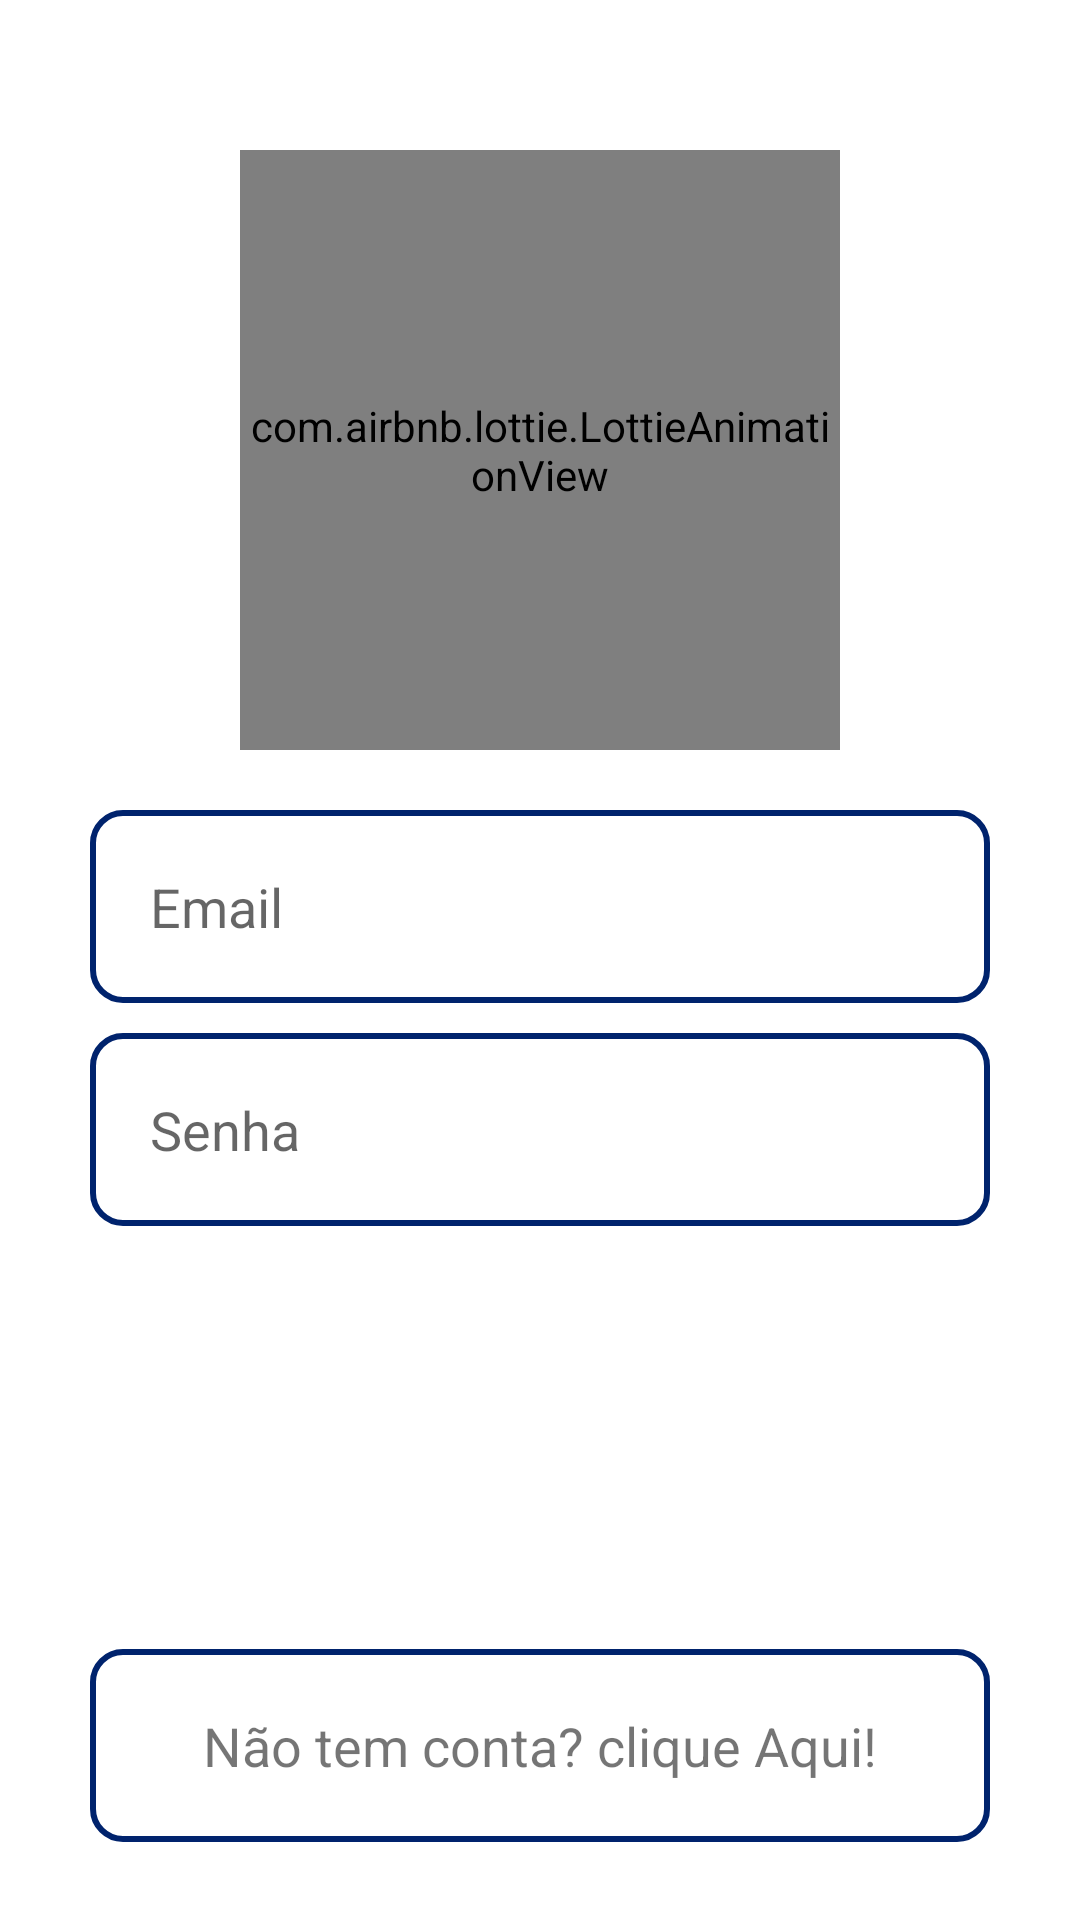

This screen was rendered from an Android layout file. Write that file and the resources it references.
<!-- AndroidManifest.xml: application theme Theme.AgendaContatos -->
<!-- res/layout/activity_form_login.xml -->
<?xml version="1.0" encoding="utf-8"?>
<LinearLayout xmlns:android="http://schemas.android.com/apk/res/android"
    xmlns:app="http://schemas.android.com/apk/res-auto"
    xmlns:tools="http://schemas.android.com/tools"
    android:layout_width="match_parent"
    android:layout_height="match_parent"
    android:orientation="vertical"
    tools:context="activity.FormLogin">
    <com.airbnb.lottie.LottieAnimationView
        android:layout_width="200dp"
        android:layout_height="200dp"
        app:lottie_rawRes="@raw/logo"
        app:lottie_autoPlay="true"
        app:lottie_loop="true"
        android:layout_gravity="center"
        android:layout_marginTop="50dp"
        />
    <EditText
        android:id="@+id/txtEmail"
        android:layout_width="match_parent"
        android:layout_height="wrap_content"
        android:hint="@string/email"
        android:padding="20dp"
        android:background="@drawable/bg_edi_tex"
        android:layout_marginTop="20dp"
        android:layout_marginStart="30dp"
        android:layout_marginEnd="30dp"
        android:inputType="textEmailAddress"
        />
    <EditText
        android:id="@+id/txtSenha"
        android:layout_width="match_parent"
        android:layout_height="wrap_content"
        android:hint="@string/senha"
        android:padding="20dp"
        android:layout_marginEnd="30dp"
        android:layout_marginStart="30dp"
        android:layout_marginTop="10dp"
        android:inputType="textPassword"
        android:background="@drawable/bg_edi_tex"
        />
    <TextView
        android:id="@+id/txtErro"
        android:layout_width="match_parent"
        android:layout_height="wrap_content"
        android:text=""
        android:textSize="16sp"
        android:textStyle="bold"
        android:layout_marginTop="5dp"
        android:layout_marginStart="30dp"
        android:layout_marginEnd="30dp"
        />
    <Button
        android:id="@+id/bt_entrar"
        android:layout_width="match_parent"
        android:layout_height="wrap_content"
        android:text="@string/bt_entrar"
        android:textColor="@color/white"
        android:textSize="18sp"
        android:textStyle="bold"
        android:textAllCaps="false"
        android:padding="15dp"
        android:layout_margin="30dp"
        android:background="@drawable/bg_button"
        />
    <TextView
        android:id="@+id/txt_cadastrar"
        android:layout_width="match_parent"
        android:layout_height="wrap_content"
        android:text="@string/txt_cadastrar"
        android:gravity="center"
        android:padding="20dp"
        android:textSize="18sp"
        android:layout_marginEnd="30dp"
        android:layout_marginStart="30dp"
        android:background="@drawable/bg_edi_tex"
        />


</LinearLayout>
<!-- resources referenced by this layout -->
<resources>
  <color name="white">#FFFFFFFF</color>
  <!-- drawable bg_edi_tex (drawable) -->
  <?xml version="1.0" encoding="utf-8"?>
  <shape xmlns:android="http://schemas.android.com/apk/res/android" android:shape="rectangle">
      <corners android:radius="10dp"/>
      <stroke android:color="@color/cor_app" android:width="2dp"/>
  
  </shape>
  <string name="bt_entrar">Entrar</string>
  <string name="email">Email</string>
  <string name="senha">Senha</string>
  <string name="txt_cadastrar">Não tem conta? clique Aqui!</string>
  <style name="Theme.AgendaContatos" parent="Theme.MaterialComponents.DayNight.DarkActionBar">
          
          <item name="colorPrimary">@color/cor_app</item>
          <item name="colorPrimaryVariant">@color/cor_app</item>
          <item name="colorOnPrimary">@color/white</item>
          
          <item name="colorSecondary">@color/teal_200</item>
          <item name="colorSecondaryVariant">@color/teal_700</item>
          <item name="colorOnSecondary">@color/black</item>
          
          <item name="android:statusBarColor">?attr/colorPrimaryVariant</item>
          
      </style>
  <color name="cor_app">#00236d</color>
  <color name="teal_200">#00ffe1</color>
  <color name="teal_700">#FF018786</color>
  <color name="black">#FF000000</color>
</resources>
